Image classification data set "retina_optic_disc" (esmagelebek/Retina_Optik_Disc on GitHub). Class labels (5): CNV, DME, drusen, healty, unhealty.

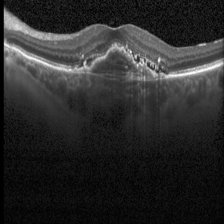
Label: unhealty

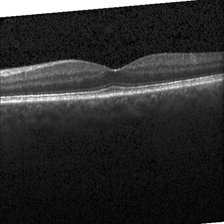
Label: healty

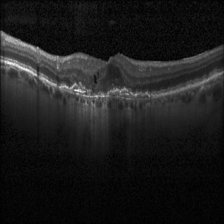
Label: CNV

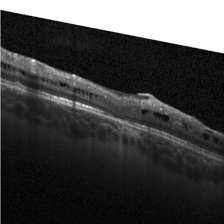
Label: DME

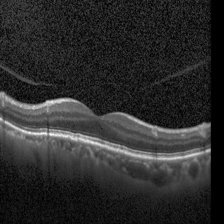
Label: drusen

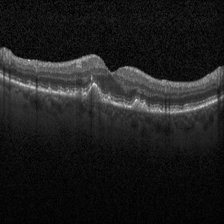
Label: unhealty
